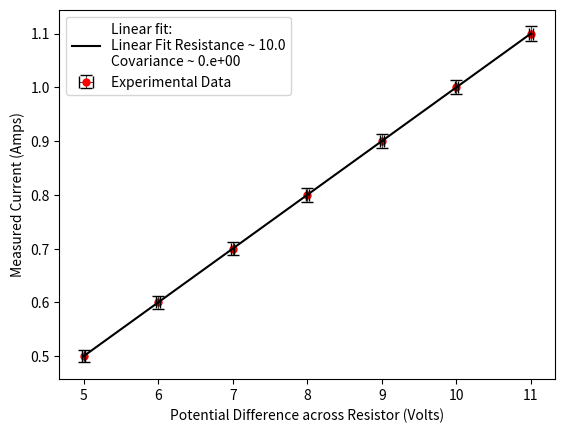

Write the Python code that produced this figure. (Note: this script raises an exception after producing the figure.)
import numpy as np
import matplotlib.pyplot as plt
from scipy.optimize import curve_fit


experiment_one = "11.00,1.100;10.00,1.000;9.00,0.900;8.00,0.800;7.00,0.700;6.00\
    ,0.600;5.00,0.500"
experiment_two = "11.00,0.470;10.00,0.420;9.00,0.380;8.00,0.340;7.00,0.300;6.00\
    ,0.250;5.00,0.210"
experiment_three = "11.00,0.430;10.00,0.390;9.00,0.350;8.00,0.310;7.00,0.270;6.00\
    ,0.240;5.00,0.200"


def parse_data(data: str):
    """Parses and sorts two column csv into correct format for pycharm"""
    lines = data.split(";")

    x_data = []
    y_data = []
    for i in range(len(lines)):
        voltage, current = lines[i].split(",")
        y_data.append(float(current))
        x_data.append(float(voltage))

    x_data.reverse()
    y_data.reverse()

    return (x_data, y_data)


def current_model(voltage, resistance):
    return voltage / resistance


#
# Uncertainty Calculations Based on Documentation
# for U1270 Series Handheld Digital Multimeters
#
def voltage_uncertainty(voltage):
    """Formula based on uncertainty for 300V setting"""
    return voltage * 0.0005 + 0.02


def current_uncertainty(current):
    """Formula based on uncertainty for 10A setting"""
    return current * 0.003 + 0.01


def calculate_uncertainty(voltages, currents):
    """
        Returns Tuple with array of voltage uncertainties for the matching value
    """
    voltageUncertainty = []
    currentUncertainty = []
    for i in range(len(voltages)):
        voltageUncertainty.append(voltage_uncertainty(voltages[i]))
        currentUncertainty.append(current_uncertainty(currents[i]))

    return (voltageUncertainty, currentUncertainty)


#
# End Uncertainty
#


def generate_graph(data, name, xAxis, yAxis):
    """
        Generates and saves the graph with x/y values defined in <data>.
        Uses the parse_data function to parse the csv data in <data>.
        Uses the <calculate_uncertainty> function to calculate uncertainties for
            all values.
        The file will be saved in PDF format with the filename <name>.
        Uses the model defined in <model> to model a linear fit
            and displays the slope and covariance.
    """
    voltages, currents = parse_data(data)
    voltageUncertainty, currentUncertainty = calculate_uncertainty(
        voltages, currents
    )

    popt, pcov = curve_fit(current_model, xdata=voltages, ydata=currents)

    plt.errorbar(
        voltages,
        currents,
        xerr=voltageUncertainty,
        yerr=currentUncertainty,
        capsize=4,
        c="r",
        label="Experimental Data",
        marker="o",
        linestyle="",
        ecolor="k",
        elinewidth=0.5,
        capthick=1,
        barsabove=True,
        markersize=5,
    )
    plt.plot(
        voltages,
        current_model(voltages, popt[0]),
        c="k",
        label=f"Linear fit:\nLinear Fit Resistance ~ {np.round(popt[0], 2)}\n\
Covariance ~ {np.format_float_scientific(pcov[0][0], 3)}",
    )

    plt.xlabel(xAxis)
    plt.ylabel(yAxis)

    plt.legend()
    plt.draw()
    plt.savefig(f"{name}.pdf", format="pdf")
    plt.cla()


generate_graph(
    experiment_one,
    "./phetSimulationLab/Figures/experimentOne",
    "Potential Difference across Resistor (Volts)",
    "Measured Current (Amps)",
)
generate_graph(
    experiment_two,
    "./phetSimulationLab/Figures/experimentTwo",
    "Potential Difference across Resistor (Volts)",
    "Measured Current (Amps)",
)
generate_graph(
    experiment_three,
    "./phetSimulationLab/Figures/experimentThree",
    "Potential Difference across Battery (Volts)",
    "Measured Current (Amps)",
)

